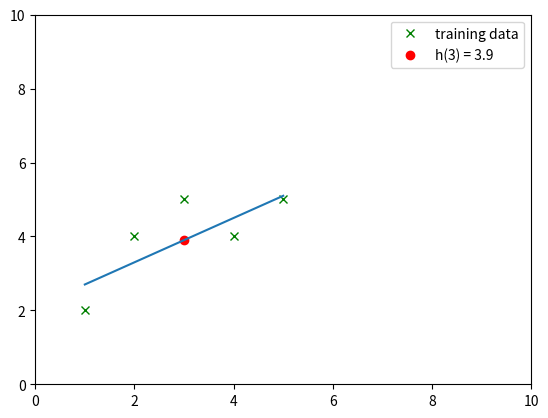

The script that saved this image:
""" Linear Regression / Algorithm

The algorithm is used to find the best-fit line that models 
the relationship between x and y.
Gradient descent optimization updates the slope and intercept 
of the line on each iteration of the algorithm.
"""

import numpy as np
import matplotlib.pyplot as plt

# Training datasets
X = np.array([1, 2, 3, 4, 5])
Y = np.array([2, 4, 5, 4, 5])

class LinearRegression:

    def __init__(self):
        self.coef_ = []
        self.intercept_ = 0

    def fit(self, X_train, Y_train, learning_rate=0.01, num_iterations=1000):
        lr = LinearRegression()

        x = X_train
        y = Y_train
        m = 0 
        b = 0
        for i in range(num_iterations):
            y_pred = m*x + b
            error = y - y_pred

            m_derivative = -(2/len(x)) * sum(x * error)
            b_derivative = -(2/len(x)) * sum(error)

            m -= learning_rate * m_derivative
            b -= learning_rate * b_derivative

        lr.coef_.append(m)
        lr.intercept_ = b
        return lr

# Learn a prediction function
r = LinearRegression().fit(X, Y)
m = r.coef_[0].round(1)
b = r.intercept_.round(1)

# Prediction
x1 = 3
y1 = m*x1 + b


print(f"Learned slope: {m:.1f}")
print(f"Learned intercept: {b:.1f}")
print(f"Best fit line: \n y = {m}x + {b}")
print(f"Prediction for x = {x1}: \n y = {y1:.1f}")

fig, ax = plt.subplots()
plt.ylim(0, 10)
plt.xlim(0, 10)
ax.plot(X,  Y,  'x', color='g', label='training data')
ax.plot(x1, y1, 'o', color='r', label=f'h({x1}) = {y1}')
plt.legend()
ax.plot(X, m*X + b,  label=f'h(x) = {m} + {b}x')
plt.show()

"""
    Learned slope: 0.6
    Learned intercept: 2.1
    Best fit line: 
     y = 0.6x + 2.1
    Prediction for x = 3: 
     y = 3.9
"""
